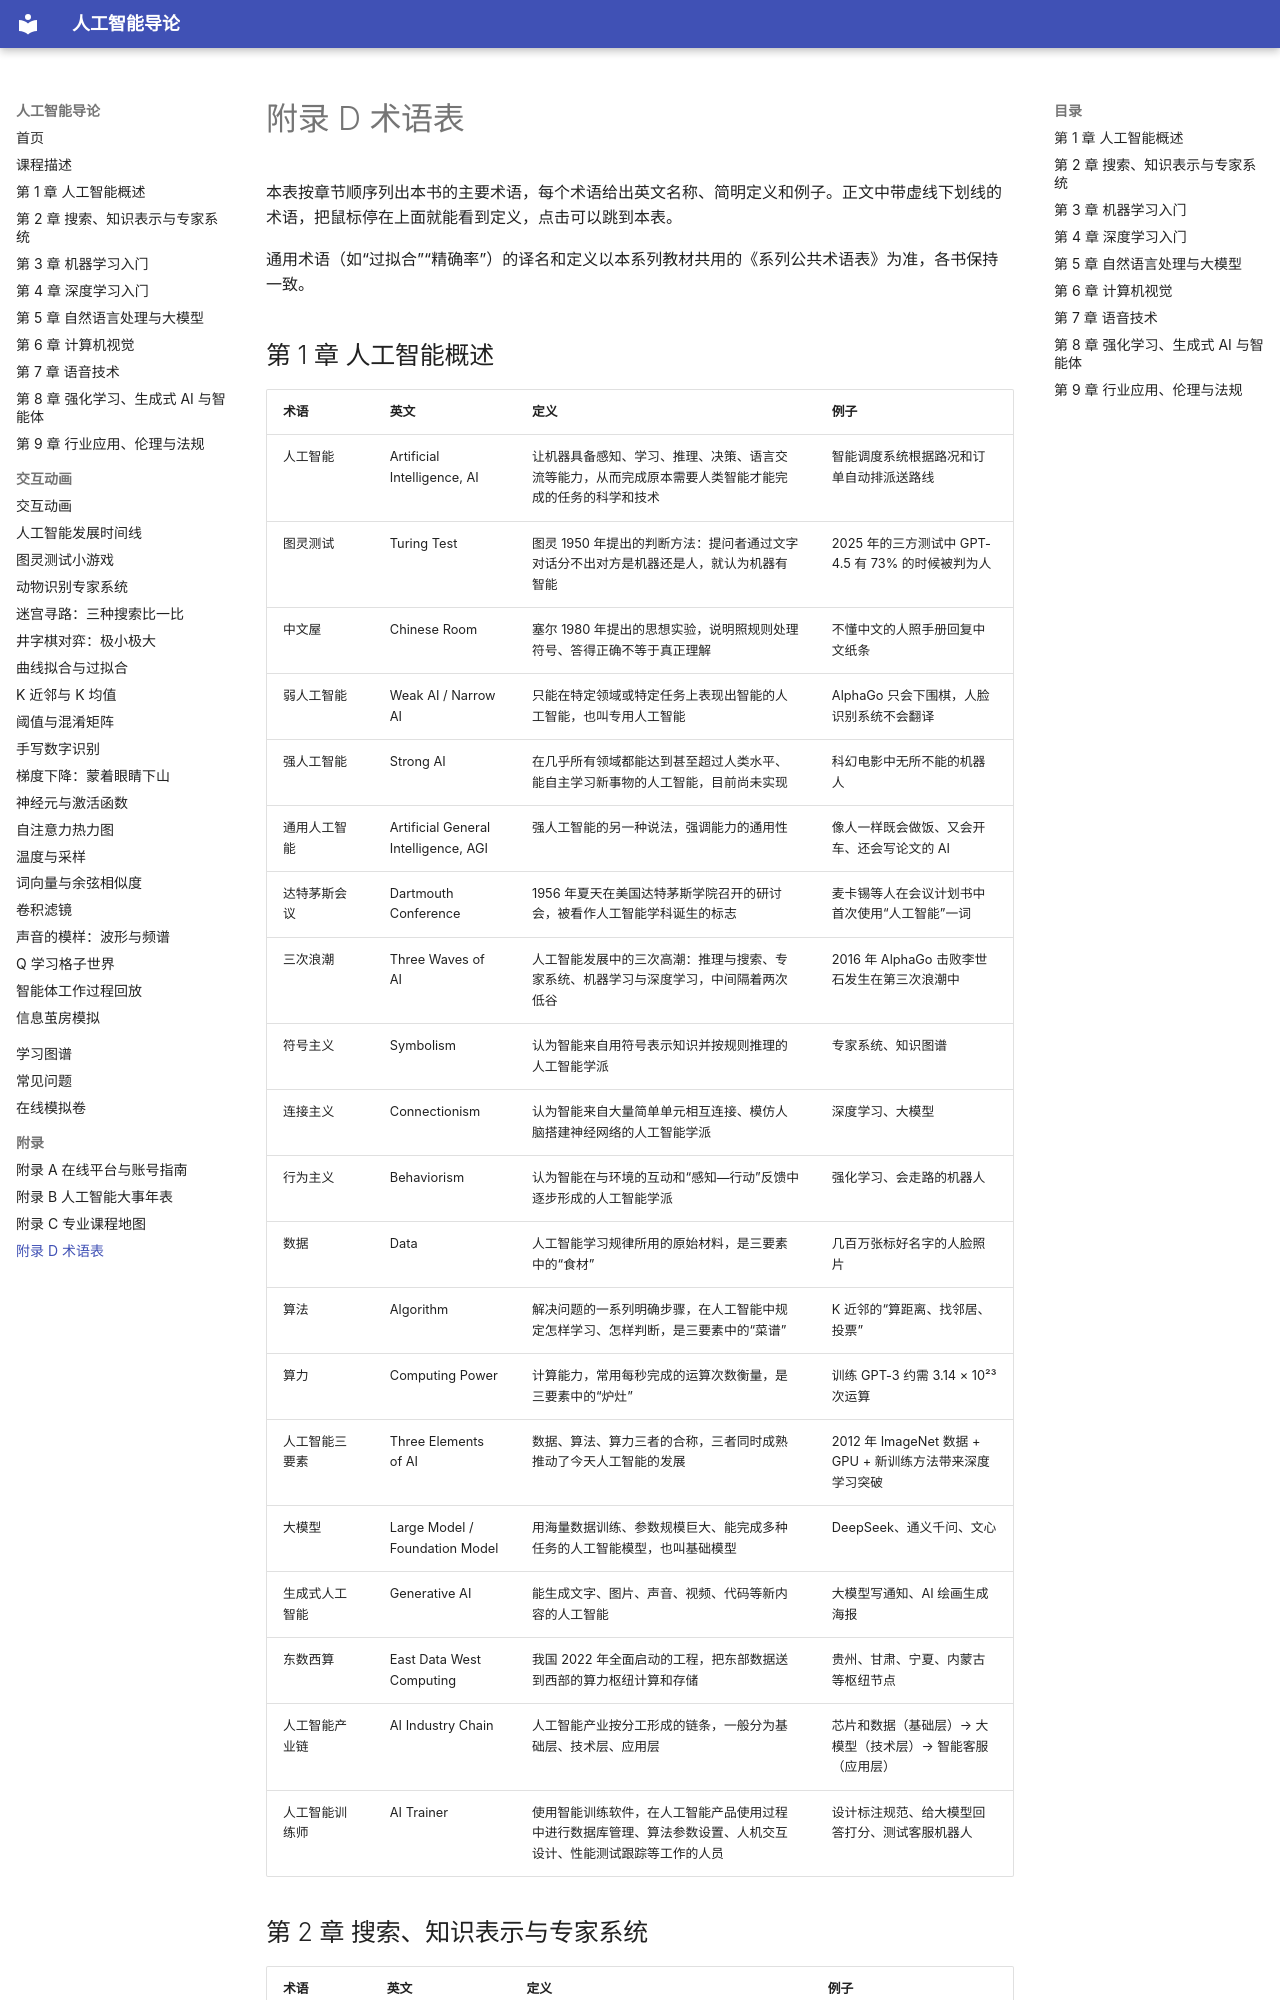

repository: MingziFu9/ai-intro · page: appendix/glossary/index.html · generator: mkdocs

---
title: 附录 D 术语表
description: 本书主要术语的中英文名称、简明定义和例子，按章节顺序排列
---

# 附录 D 术语表

本表按章节顺序列出本书的主要术语，每个术语给出英文名称、简明定义和例子。正文中带虚线下划线的术语，把鼠标停在上面就能看到定义，点击可以跳到本表。

通用术语（如“过拟合”“精确率”）的译名和定义以本系列教材共用的《系列公共术语表》为准，各书保持一致。


## 第 1 章 人工智能概述

| 术语 | 英文 | 定义 | 例子 |
|---|---|---|---|
| <span id="g-人工智能"></span>人工智能 | Artificial Intelligence, AI | 让机器具备感知、学习、推理、决策、语言交流等能力，从而完成原本需要人类智能才能完成的任务的科学和技术 | 智能调度系统根据路况和订单自动排派送路线 |
| <span id="g-图灵测试"></span>图灵测试 | Turing Test | 图灵 1950 年提出的判断方法：提问者通过文字对话分不出对方是机器还是人，就认为机器有智能 | 2025 年的三方测试中 GPT-4.5 有 73% 的时候被判为人 |
| <span id="g-中文屋"></span>中文屋 | Chinese Room | 塞尔 1980 年提出的思想实验，说明照规则处理符号、答得正确不等于真正理解 | 不懂中文的人照手册回复中文纸条 |
| <span id="g-弱人工智能"></span>弱人工智能 | Weak AI / Narrow AI | 只能在特定领域或特定任务上表现出智能的人工智能，也叫专用人工智能 | AlphaGo 只会下围棋，人脸识别系统不会翻译 |
| <span id="g-强人工智能"></span>强人工智能 | Strong AI | 在几乎所有领域都能达到甚至超过人类水平、能自主学习新事物的人工智能，目前尚未实现 | 科幻电影中无所不能的机器人 |
| <span id="g-通用人工智能"></span>通用人工智能 | Artificial General Intelligence, AGI | 强人工智能的另一种说法，强调能力的通用性 | 像人一样既会做饭、又会开车、还会写论文的 AI |
| <span id="g-达特茅斯会议"></span>达特茅斯会议 | Dartmouth Conference | 1956 年夏天在美国达特茅斯学院召开的研讨会，被看作人工智能学科诞生的标志 | 麦卡锡等人在会议计划书中首次使用“人工智能”一词 |
| <span id="g-三次浪潮"></span>三次浪潮 | Three Waves of AI | 人工智能发展中的三次高潮：推理与搜索、专家系统、机器学习与深度学习，中间隔着两次低谷 | 2016 年 AlphaGo 击败李世石发生在第三次浪潮中 |
| <span id="g-符号主义"></span>符号主义 | Symbolism | 认为智能来自用符号表示知识并按规则推理的人工智能学派 | 专家系统、知识图谱 |
| <span id="g-连接主义"></span>连接主义 | Connectionism | 认为智能来自大量简单单元相互连接、模仿人脑搭建神经网络的人工智能学派 | 深度学习、大模型 |
| <span id="g-行为主义"></span>行为主义 | Behaviorism | 认为智能在与环境的互动和“感知—行动”反馈中逐步形成的人工智能学派 | 强化学习、会走路的机器人 |
| <span id="g-数据"></span>数据 | Data | 人工智能学习规律所用的原始材料，是三要素中的“食材” | 几百万张标好名字的人脸照片 |
| <span id="g-算法"></span>算法 | Algorithm | 解决问题的一系列明确步骤，在人工智能中规定怎样学习、怎样判断，是三要素中的“菜谱” | K 近邻的“算距离、找邻居、投票” |
| <span id="g-算力"></span>算力 | Computing Power | 计算能力，常用每秒完成的运算次数衡量，是三要素中的“炉灶” | 训练 GPT-3 约需 3.14 × 10²³ 次运算 |
| <span id="g-人工智能三要素"></span>人工智能三要素 | Three Elements of AI | 数据、算法、算力三者的合称，三者同时成熟推动了今天人工智能的发展 | 2012 年 ImageNet 数据 + GPU + 新训练方法带来深度学习突破 |
| <span id="g-大模型"></span>大模型 | Large Model / Foundation Model | 用海量数据训练、参数规模巨大、能完成多种任务的人工智能模型，也叫基础模型 | DeepSeek、通义千问、文心 |
| <span id="g-生成式人工智能"></span>生成式人工智能 | Generative AI | 能生成文字、图片、声音、视频、代码等新内容的人工智能 | 大模型写通知、AI 绘画生成海报 |
| <span id="g-东数西算"></span>东数西算 | East Data West Computing | 我国 2022 年全面启动的工程，把东部数据送到西部的算力枢纽计算和存储 | 贵州、甘肃、宁夏、内蒙古等枢纽节点 |
| <span id="g-人工智能产业链"></span>人工智能产业链 | AI Industry Chain | 人工智能产业按分工形成的链条，一般分为基础层、技术层、应用层 | 芯片和数据（基础层）→ 大模型（技术层）→ 智能客服（应用层） |
| <span id="g-人工智能训练师"></span>人工智能训练师 | AI Trainer | 使用智能训练软件，在人工智能产品使用过程中进行数据库管理、算法参数设置、人机交互设计、性能测试跟踪等工作的人员 | 设计标注规范、给大模型回答打分、测试客服机器人 |
